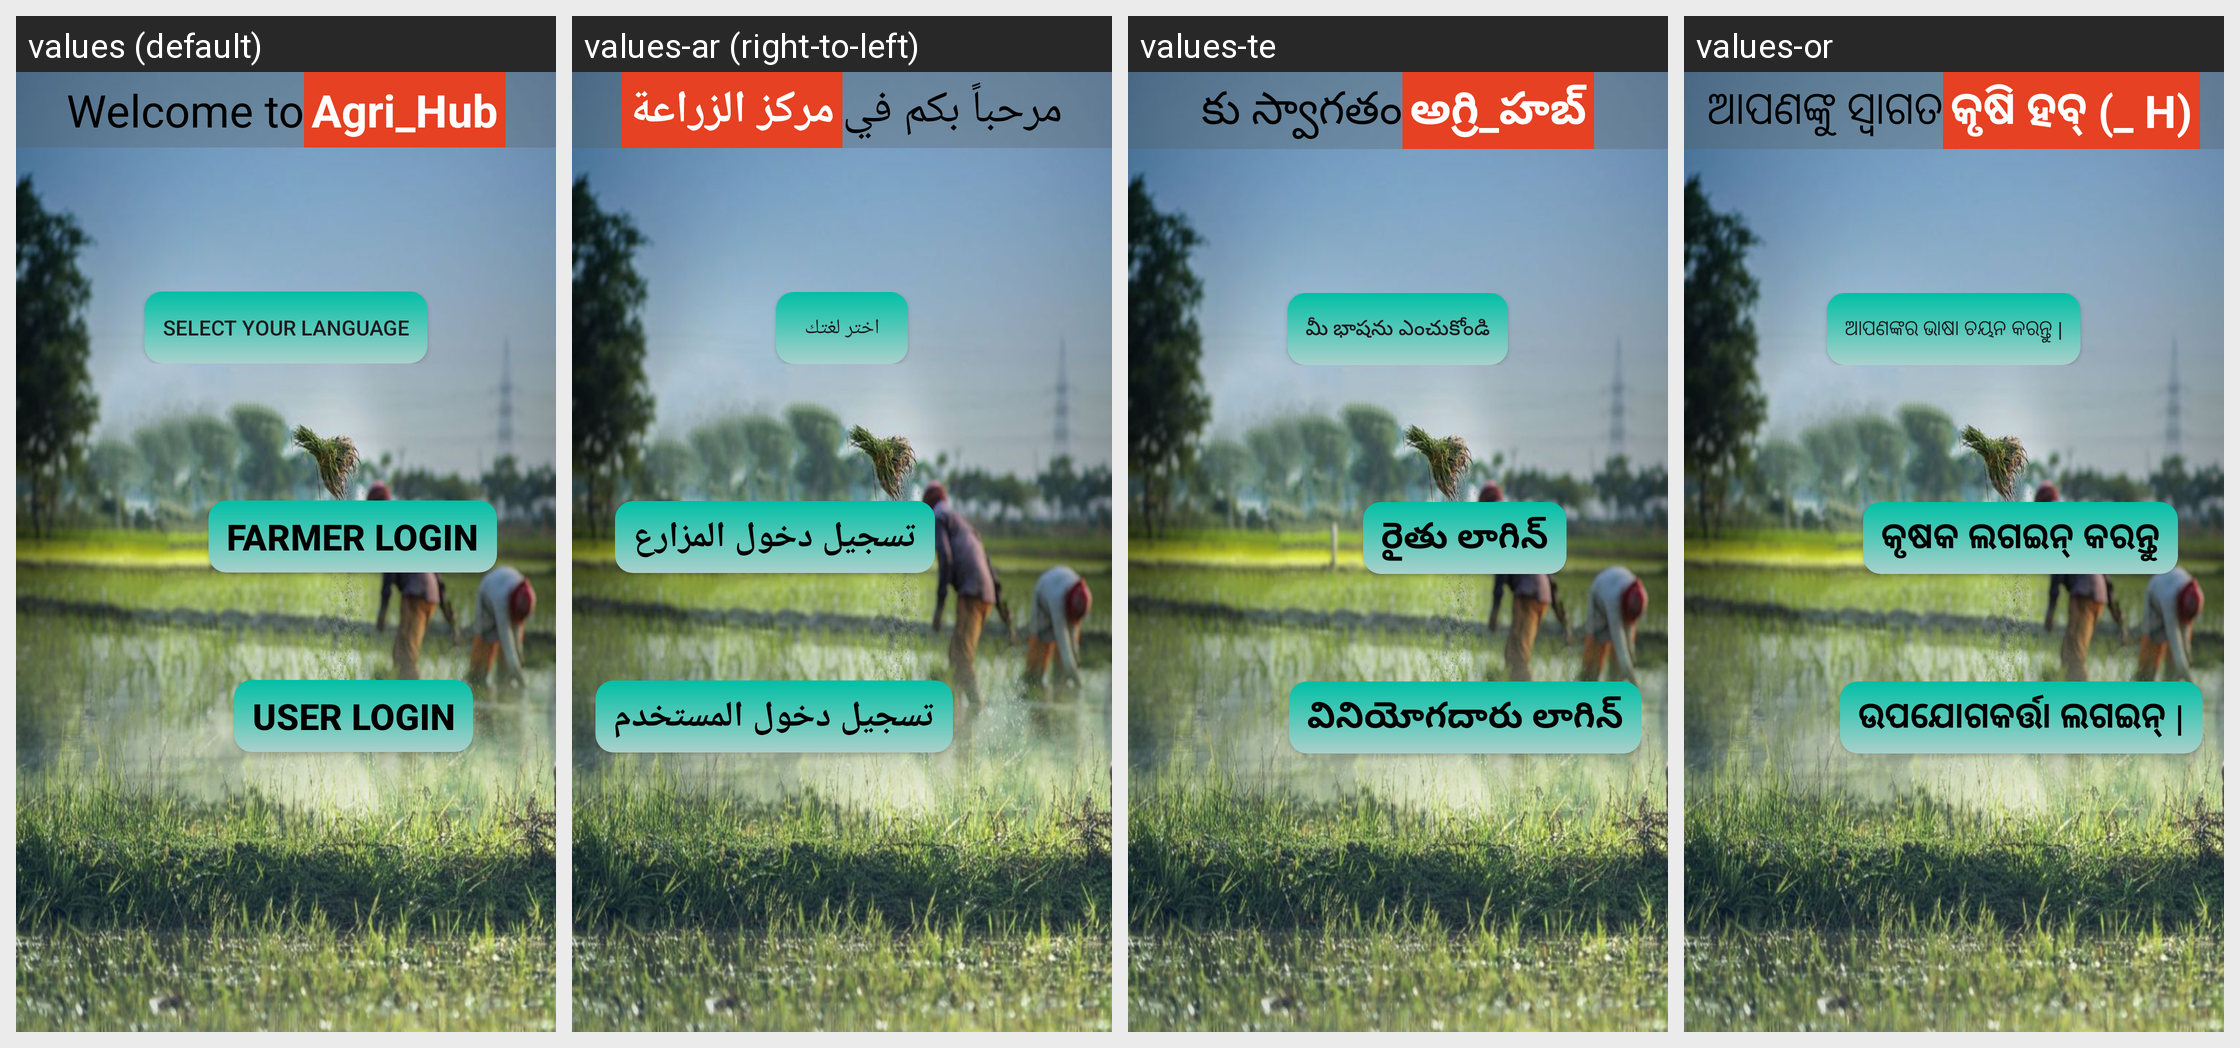

The same Android screen rendered under several of its app's locales, left to right. List the strings drawn on it with the default value and each locale's translation.
Android screen res/layout/activity_main.xml rendered under 4 locales, left to right: values (default), values-ar (right-to-left), values-te, values-or. Device: Nexus 5 (rendered at 1080×1920; each locale shown at half size, 540×960, under a caption strip naming it); theme Theme.Agri_Hub.
Other locales in the repository, not shown: values-bn, values-fr, values-gu, values-hi.
Strings drawn on this screen, with the default value and each locale's value (text and hints the layout hard-codes, and strings that could not be matched under every locale, appear in the picture but are not listed):

welcome_to
  values: Welcome to
  values-ar: مرحباً بكم في
  values-te: కు స్వాగతం
  values-or: ଆପଣଙ୍କୁ ସ୍ୱାଗତ

agri_hub
  values: Agri_Hub
  values-ar: مركز الزراعة
  values-te: అగ్రి_హబ్
  values-or: କୃଷି ହବ୍ (_ H)

select_your_language
  values: Select Your Language
  values-ar: اختر لغتك
  values-te: మీ భాషను ఎంచుకోండి
  values-or: ଆପଣଙ୍କର ଭାଷା ଚୟନ କରନ୍ତୁ |

farmer_login
  values: Farmer Login
  values-ar: تسجيل دخول المزارع
  values-te: రైతు లాగిన్
  values-or: କୃଷକ ଲଗଇନ୍ କରନ୍ତୁ

user_login
  values: User Login
  values-ar: تسجيل دخول المستخدم
  values-te: వినియోగదారు లాగిన్
  values-or: ଉପଯୋଗକର୍ତ୍ତା ଲଗଇନ୍ |
